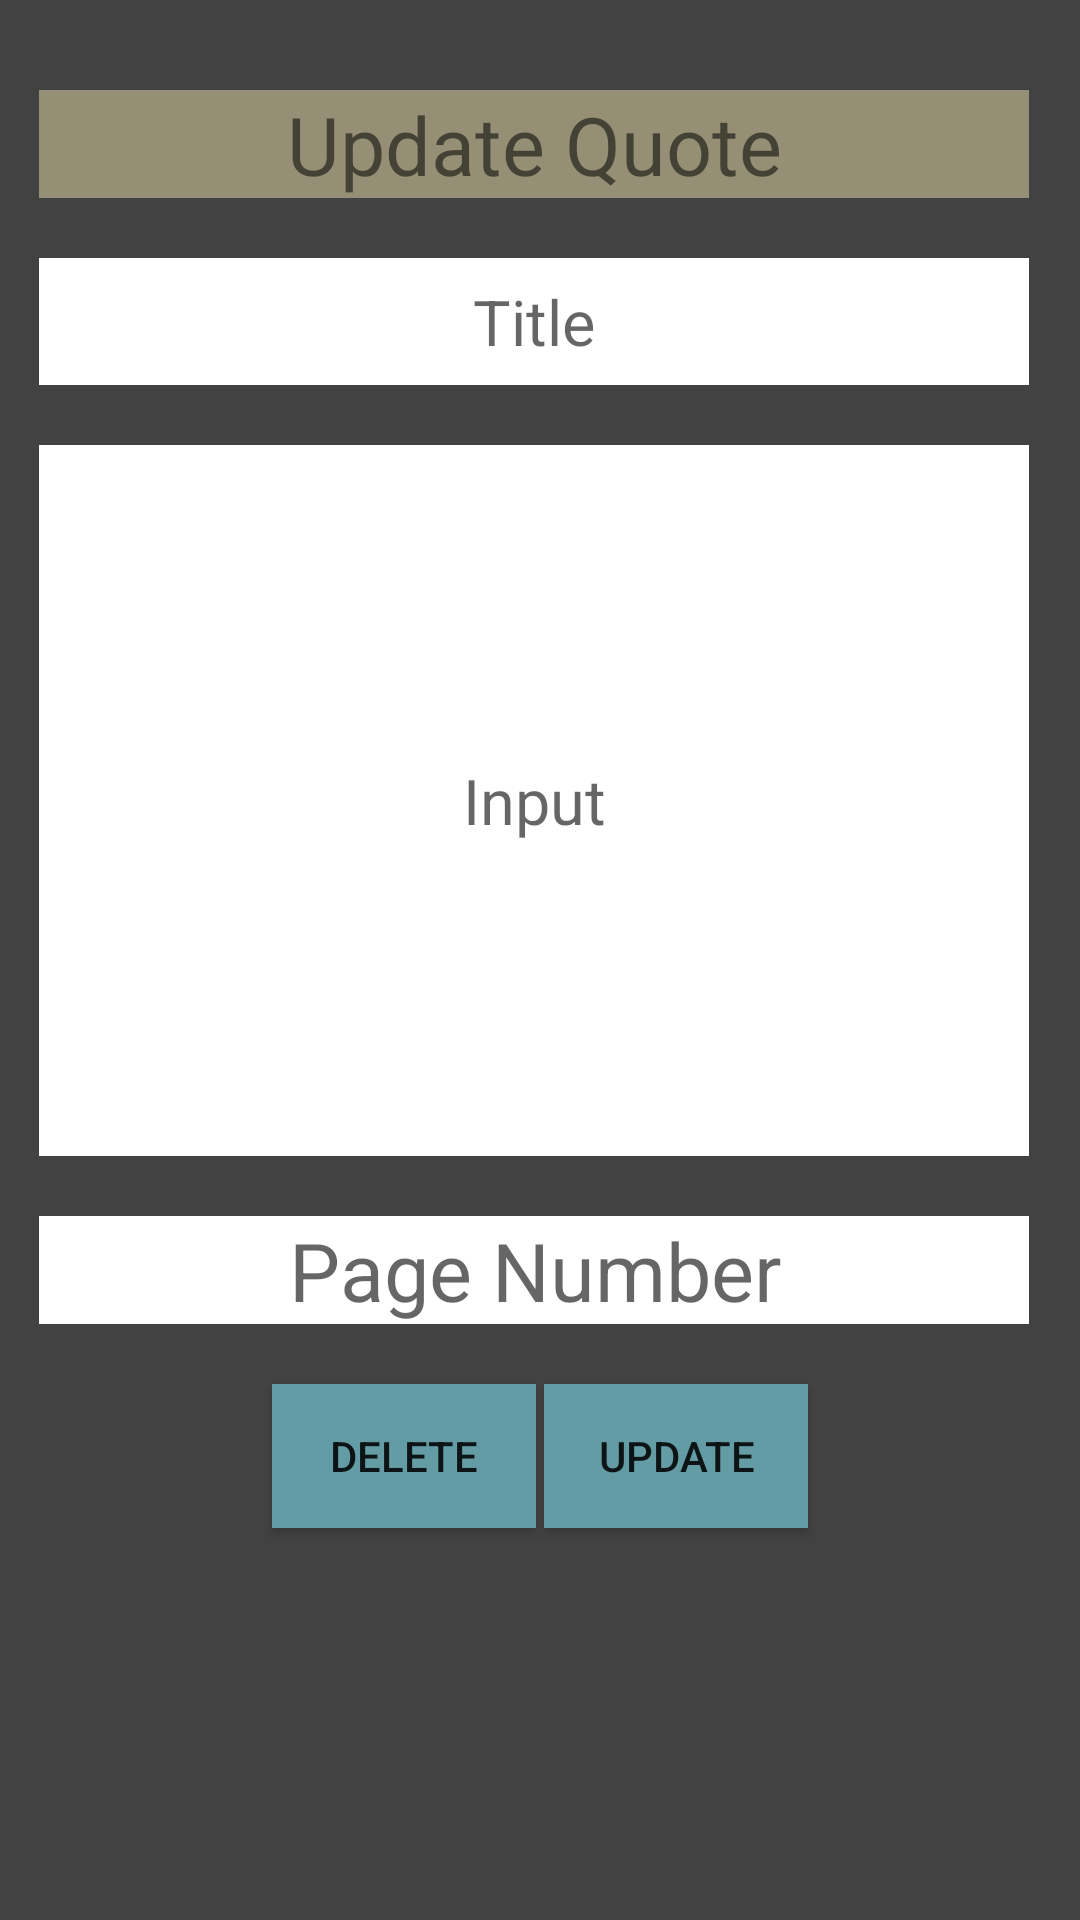

The Android layout XML behind this screen, and the referenced resources:
<!-- AndroidManifest.xml: application theme Theme.FinalProject -->
<!-- res/layout/activity_update_delete.xml -->
<?xml version="1.0" encoding="utf-8"?>
<androidx.constraintlayout.widget.ConstraintLayout xmlns:android="http://schemas.android.com/apk/res/android"
    xmlns:app="http://schemas.android.com/apk/res-auto"
    xmlns:tools="http://schemas.android.com/tools"
    android:id="@+id/main"
    android:layout_width="match_parent"
    android:layout_height="match_parent"
    android:background="@color/cardview_dark_background"
    tools:context=".AddInputActivity">


    <TextView
        android:id="@+id/update_bookname"
        android:layout_width="match_parent"
        android:layout_height="wrap_content"
        android:layout_marginLeft="13dp"
        android:layout_marginRight="17dp"
        android:textSize="27dp"
        android:background="#959075"
        android:text="Update Quote"
        android:textAlignment="center"
        android:layout_marginTop="30dp"
        app:layout_constraintTop_toTopOf="parent"
        app:layout_constraintLeft_toLeftOf="parent"
        />
    <EditText
        android:id="@+id/update_Title"
        android:layout_width="match_parent"
        android:layout_height="wrap_content"
        android:layout_marginLeft="13dp"
        android:layout_marginRight="17dp"
        android:layout_marginTop="20dp"
        android:background="@color/white"
        android:hint="Title"
        android:gravity="center"
        android:padding="7dp"
        android:textSize="21dp"
        app:layout_constraintLeft_toLeftOf="parent"
        app:layout_constraintTop_toBottomOf="@id/update_bookname"

        />
    <EditText
        android:id="@+id/update_input"
        android:layout_width="match_parent"
        android:layout_height="wrap_content"
        android:layout_marginLeft="13dp"
        android:layout_marginRight="17dp"
        android:layout_marginTop="20dp"
        android:background="@color/white"
        android:gravity="center"
        android:hint="Input"
        android:maxLines="12"
        android:minLines="9"
        android:padding="7dp"
        android:textSize="21dp"
        app:layout_constraintLeft_toLeftOf="parent"
        app:layout_constraintTop_toBottomOf="@id/update_Title" />

    <EditText
        android:id="@+id/update_pagenumber"
        android:layout_width="match_parent"
        android:layout_height="wrap_content"
        android:layout_marginLeft="13dp"
        android:layout_marginRight="17dp"
        android:background="@color/white"
        android:hint="Page Number"
        android:textSize="27dp"
        android:inputType="number"
        android:layout_marginTop="20dp"
        android:textAlignment="center"
        app:layout_constraintLeft_toLeftOf="parent"
        app:layout_constraintTop_toBottomOf="@+id/update_input" />

    <Button
        android:id="@+id/update_updatebtn"
        android:layout_width="wrap_content"
        android:layout_height="wrap_content"
        android:layout_marginTop="20dp"
        android:background="#649CA5"
        android:text="Update"
        app:layout_constraintLeft_toLeftOf="@+id/update_deletebtn"
        app:layout_constraintRight_toRightOf="parent"
        app:layout_constraintTop_toBottomOf="@+id/update_pagenumber" />

    <Button
        android:id="@+id/update_deletebtn"
        android:layout_width="wrap_content"
        android:layout_height="wrap_content"
        android:layout_marginTop="20dp"
        android:background="#649CA5"
        android:text="Delete"
        app:layout_constraintLeft_toLeftOf="parent"
        app:layout_constraintRight_toRightOf="@+id/update_updatebtn"
        app:layout_constraintTop_toBottomOf="@+id/update_pagenumber" />


</androidx.constraintlayout.widget.ConstraintLayout>
<!-- resources referenced by this layout -->
<resources>
  <style name="Theme.FinalProject" parent="Base.Theme.FinalProject" />
  <style name="Base.Theme.FinalProject" parent="Base.Theme.AppCompat.Light.DarkActionBar">
          
  
          
      </style>
  <!-- not gathered from this repository: default colours our renderer supplied (Android Studio template values) -->
  <color name="white">#FFFFFFFF</color>
</resources>
